2-way image classification set "Augmented Dataset" from GitHub (Vipransh-Agarwal/Parkinsons-Detector); label vocabulary: healthy, parkinson.

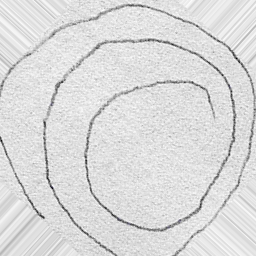
Label: parkinson

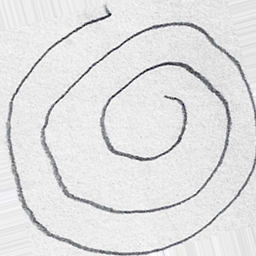
Label: healthy

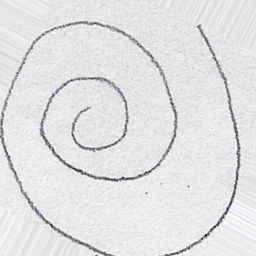
Label: healthy

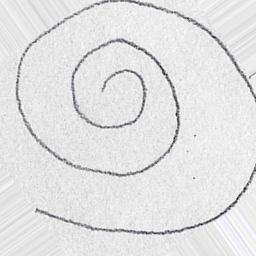
Label: healthy

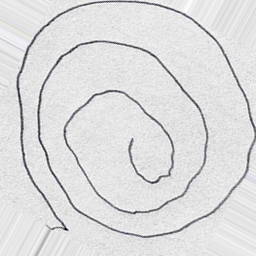
Label: parkinson

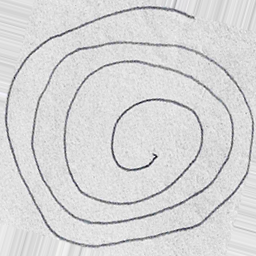
Label: parkinson
